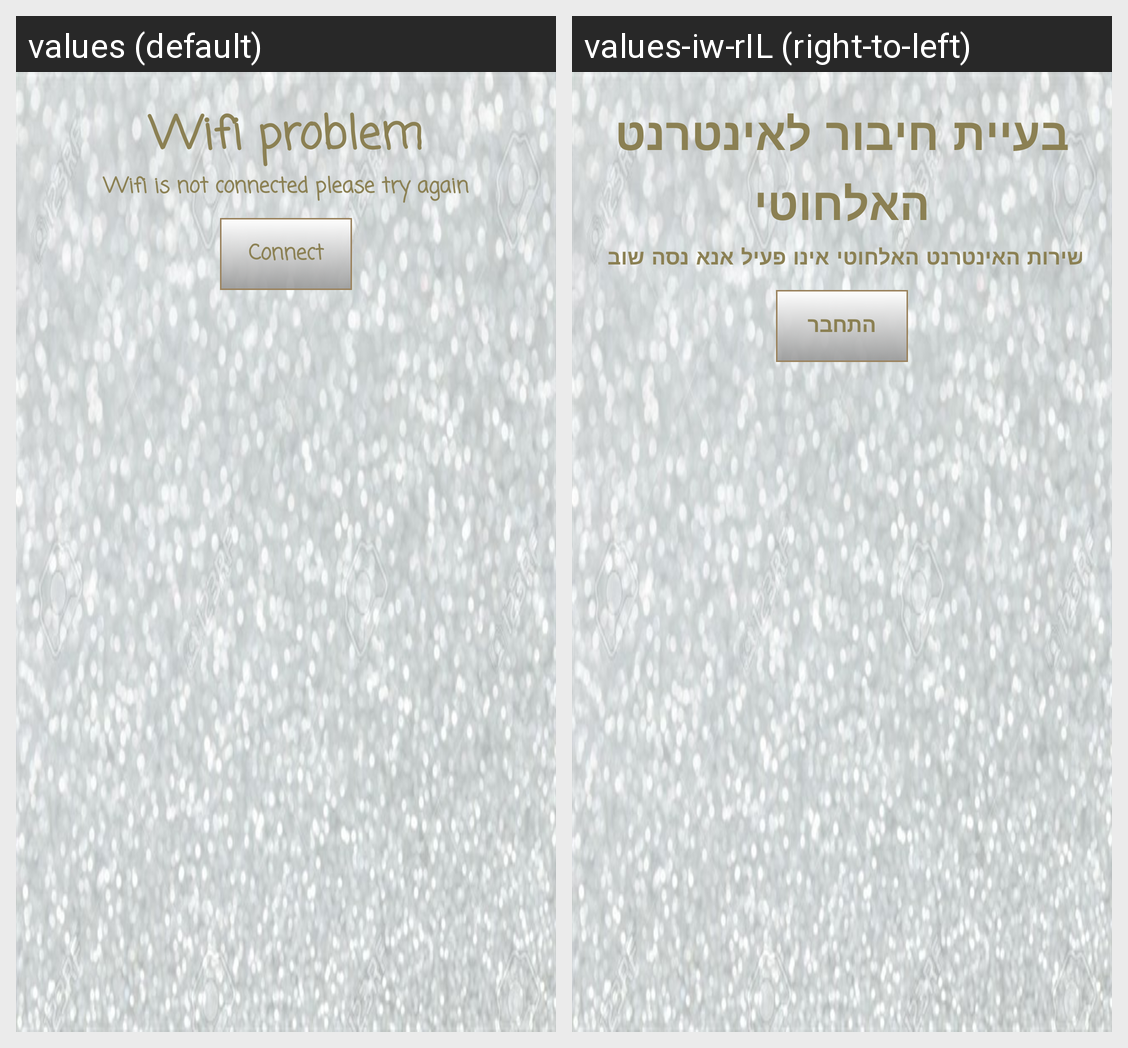

The Android screen above is rendered under two locales of the same app. Produce the string resources it draws, with the default and per-locale values.
Android screen res/layout/dialig_no_wifi.xml rendered under 2 locales, left to right: values (default), values-iw-rIL (right-to-left). Device: Nexus 5 (rendered at 1080×1920; each locale shown at half size, 540×960, under a caption strip naming it); theme AppTheme.
Strings drawn on this screen, with the default value and each locale's value (text and hints the layout hard-codes, and strings that could not be matched under every locale, appear in the picture but are not listed):

wifi_problem
  values: Wifi problem
  values-iw-rIL: בעיית חיבור לאינטרנט האלחוטי

wifi_not_connected
  values: Wifi is not connected please try again
  values-iw-rIL: שירות האינטרנט האלחוטי אינו פעיל אנא נסה שוב 

connect
  values: Connect
  values-iw-rIL: התחבר
